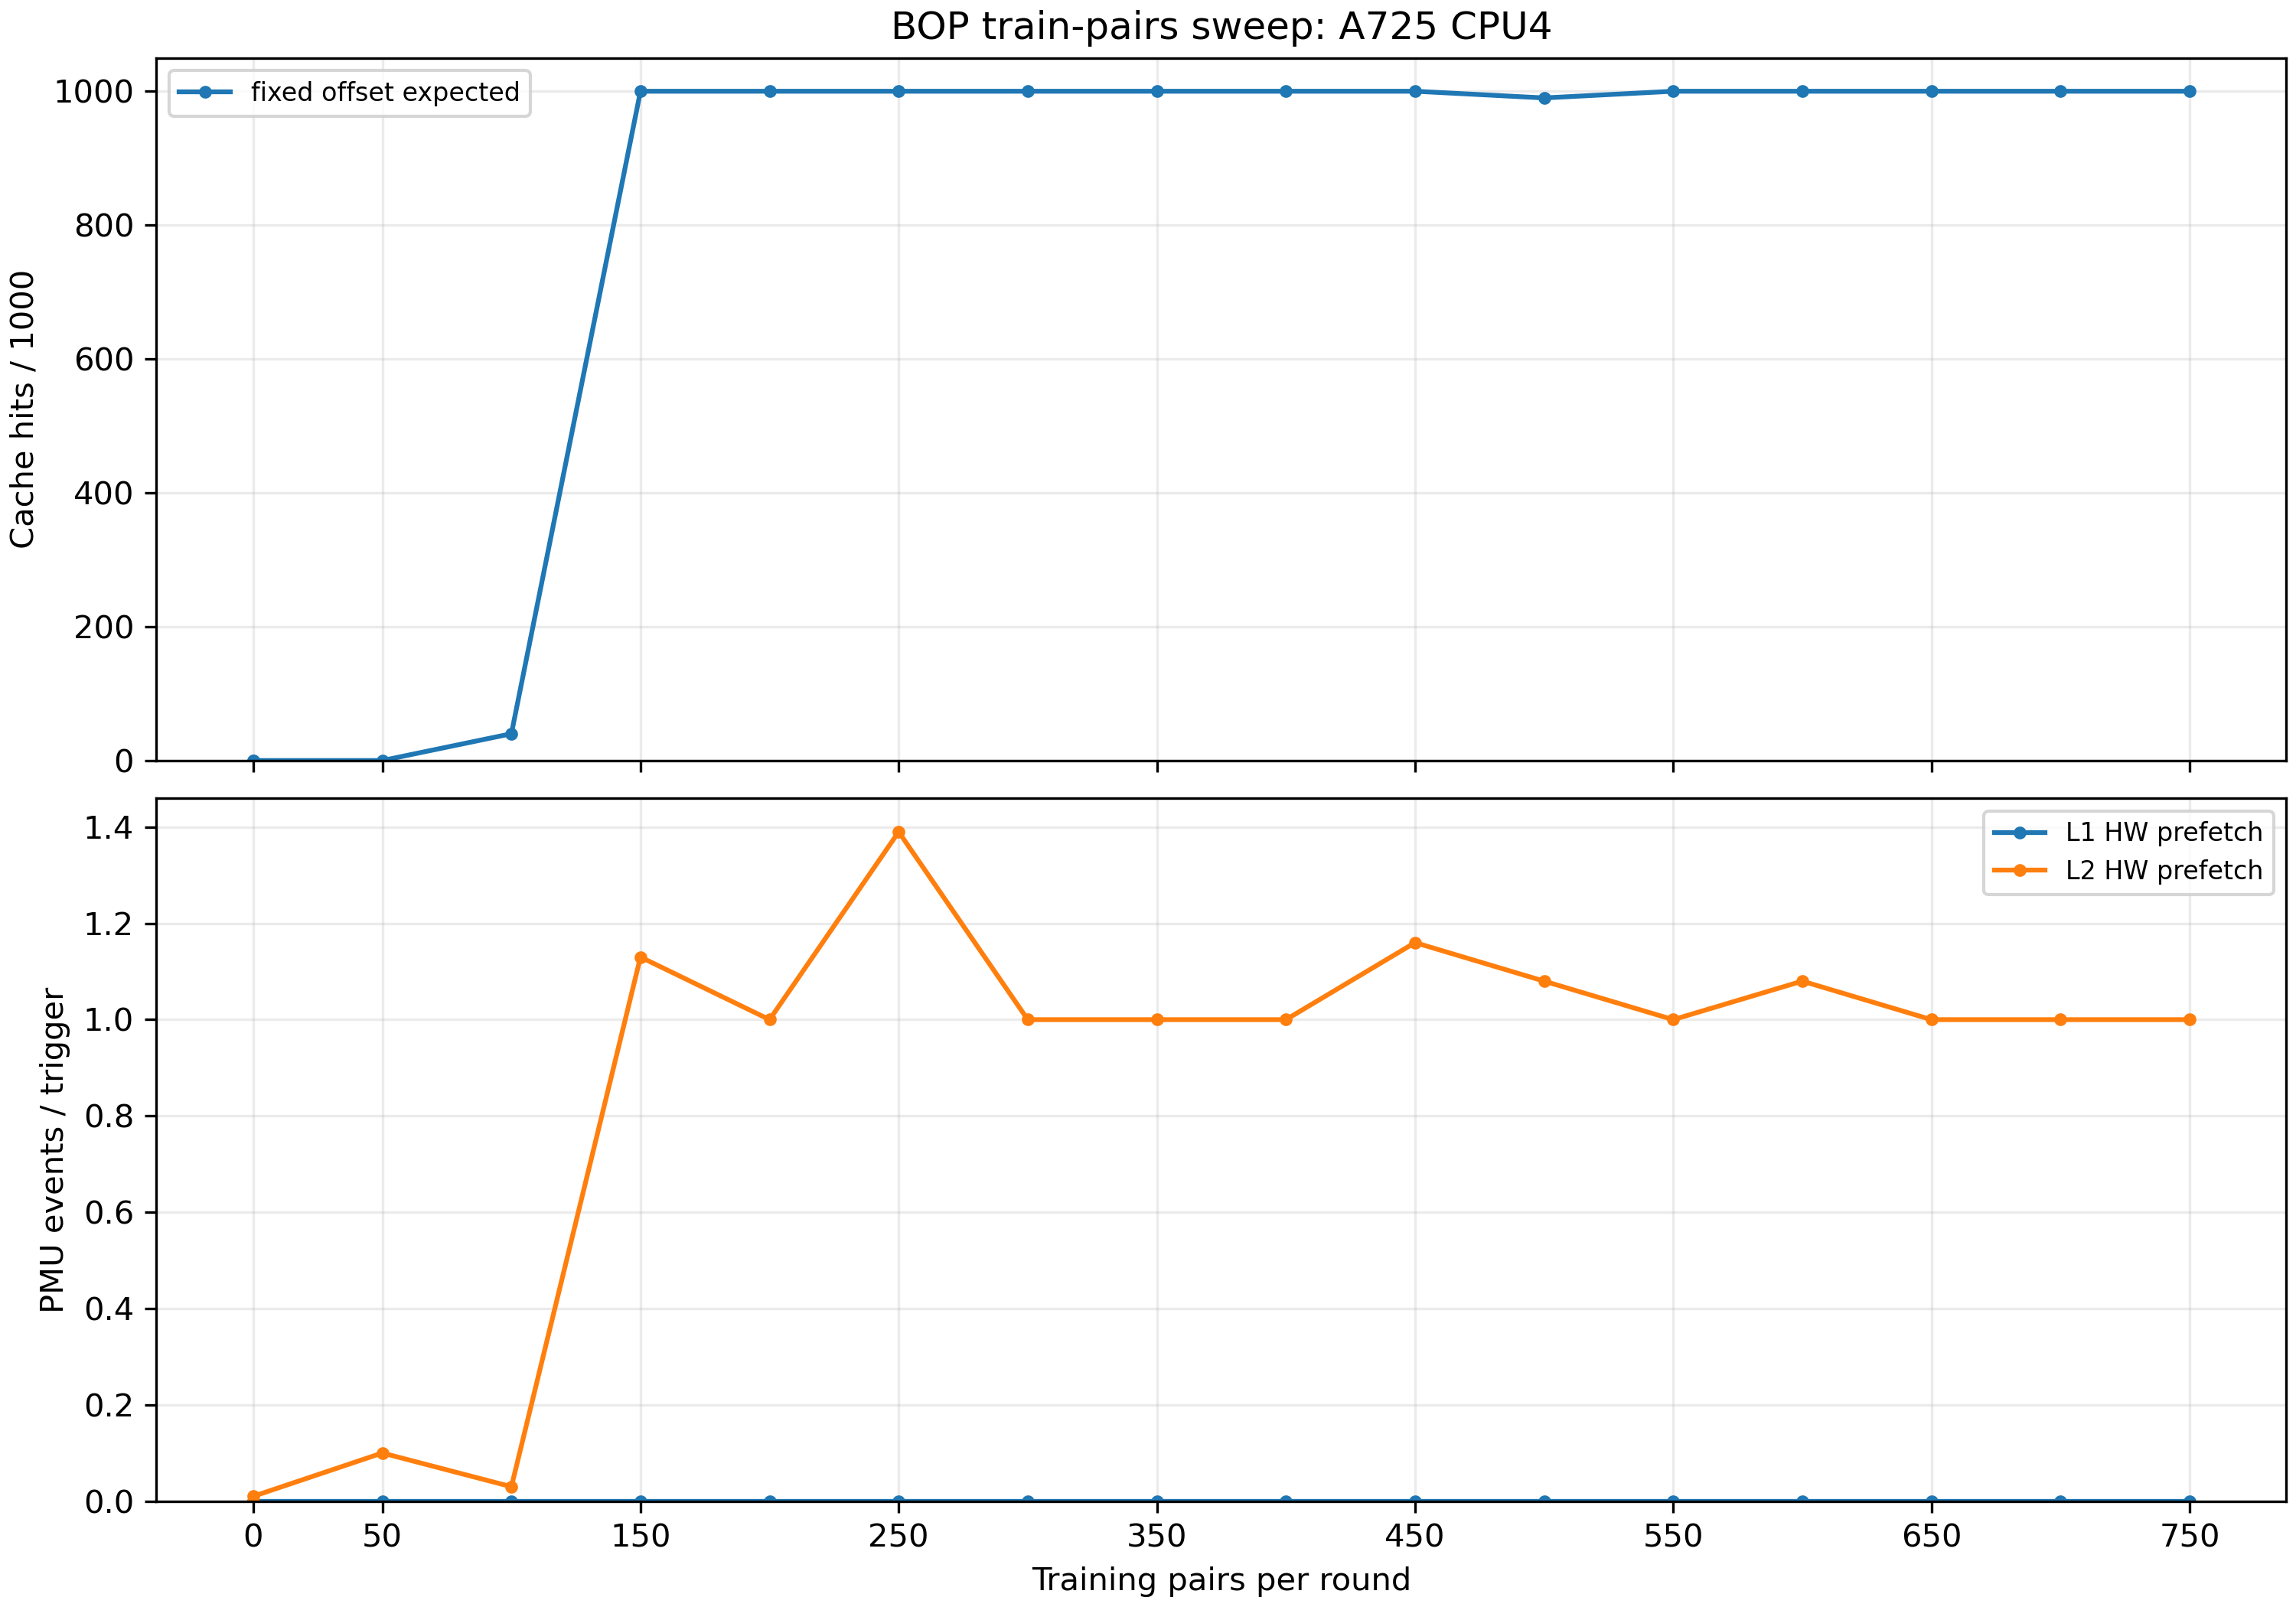

Data behind this chart, as committed beside it:
# BOP train-pairs sweep
train_pairs	case	hits_per_1000	avg_latency_ns	l1_per_trigger	l2_per_trigger
0	untrained	0	161	0.000000	0.000000
0	random_delta_control	0	141.6	0.000000	0.000000
0	fixed_offset_expected	0	160.2	0.000000	0.000000
0	untrained	0	165.4	0.000000	0.000000
0	random_delta_control	0	162.7	0.000000	0.000000
0	fixed_offset_expected	0	163.2	0.000000	0.01
50	untrained	10	162.1	0.000000	0.000000
50	random_delta_control	0	160.6	0.000000	0.03
50	fixed_offset_expected	0	161.8	0.000000	0.1
100	untrained	0	167.5	0.000000	0.01
100	random_delta_control	10	164	0.000000	0.04
100	fixed_offset_expected	40	156.3	0.000000	0.03
150	untrained	0	157.6	0.000000	0.16
150	random_delta_control	20	158.1	0.000000	0.04
150	fixed_offset_expected	1000	43.68	0.000000	1.13
200	untrained	0	151.4	0.000000	0.000000
200	random_delta_control	0	158.2	0.000000	0.15
200	fixed_offset_expected	1000	44.00	0.000000	1
250	untrained	0	164.8	0.000000	0.000000
250	random_delta_control	10	153.6	0.000000	0.17
250	fixed_offset_expected	1000	43.52	0.000000	1.39
300	untrained	0	144	0.000000	0.000000
300	random_delta_control	10	146.7	0.000000	0.05
300	fixed_offset_expected	1000	43.52	0.000000	1
350	untrained	0	150.4	0.000000	0.000000
350	random_delta_control	10	162.2	0.000000	0.01
350	fixed_offset_expected	1000	43.36	0.000000	1
400	untrained	0	162.4	0.000000	0.000000
400	random_delta_control	0	157.3	0.000000	0.03
400	fixed_offset_expected	1000	44.64	0.000000	1
450	untrained	0	164.2	0.000000	0.000000
450	random_delta_control	0	155.8	0.000000	0.4
450	fixed_offset_expected	1000	44.32	0.000000	1.16
500	untrained	0	159.2	0.000000	0.08
500	random_delta_control	10	152.8	0.000000	0.13
500	fixed_offset_expected	990	44.80	0.000000	1.08
550	untrained	0	159.8	0.000000	0.000000
550	random_delta_control	10	152.8	0.000000	0.06
550	fixed_offset_expected	1000	44.32	0.000000	1
600	untrained	0	142.1	0.000000	0.000000
600	random_delta_control	0	152.6	0.000000	0.05
600	fixed_offset_expected	1000	43.36	0.000000	1.08
650	untrained	0	157.8	0.000000	0.000000
650	random_delta_control	0	156	0.000000	0.03
650	fixed_offset_expected	1000	44.00	0.000000	1
700	untrained	0	137.1	0.000000	0.000000
700	random_delta_control	20	142.9	0.000000	0.04
700	fixed_offset_expected	1000	44.48	0.000000	1
750	untrained	0	145.8	0.000000	0.000000
750	random_delta_control	0	153.9	0.000000	0.1
750	fixed_offset_expected	1000	41.76	0.000000	1
